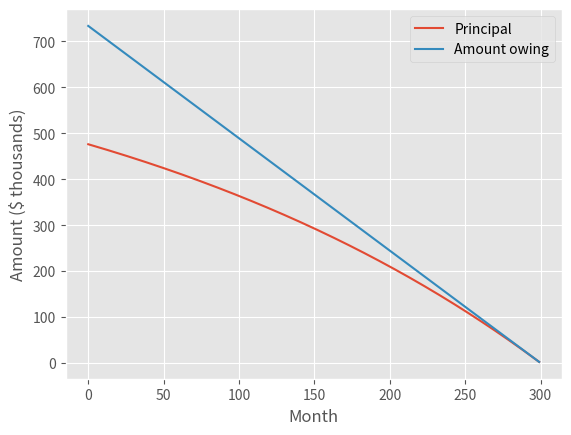

This chart was generated by the following Python code:
import math
import numpy as np
import matplotlib.pyplot as plt
plt.style.use('ggplot')

class LoanPI:
    def __init__(self, amount, period, interest_rate):
        self.initial_amount = amount
        self.period = period
        self.interest_rate = interest_rate
        self.monthly_payment = self.compute_monthly_payment(
            amount, period, interest_rate)

    def compute_monthly_payment(self, amount, period_years, interest_rate):
        """
        https://www.wikihow.com/Calculate-Loan-Payments.
        """
        monthly_interest_rate = interest_rate / 12
        num_payments = period_years * 12
        M = amount * (monthly_interest_rate / (1 - math.pow(1 + monthly_interest_rate, -num_payments)))
        return M

    def compute_monthly_interest(self, amount, interest_rate):
        """
        The interest charged for a given month, at the current amount.
        """
        monthly_interest_rate = interest_rate / 12
        monthly_interest = amount * monthly_interest_rate
        return monthly_interest

    def compute_interest_over_period(self):
        """
        Computes all the interest charges over the entire period.
        """
        num_payments = self.period * 12
        principal = self.initial_amount
        interest_charges = []
        for payment in range(num_payments):
            interest = self.compute_monthly_interest(principal, self.interest_rate)
            interest_charges.append(interest)
            principal_paid = self.monthly_payment - interest
            principal -= principal_paid
        return interest_charges

    def calculate_monthly_stats(self):
        num_payments = self.period * 12
        principal = self.initial_amount
        interest_charges = []
        monthly_principal = []
        monthly_amount_owing = []
        amount_owing = self.monthly_payment * num_payments
        for payment in range(num_payments):
            interest = self.compute_monthly_interest(principal, self.interest_rate)
            interest_charges.append(interest)

            monthly_principal.append(principal)
            principal_paid = self.monthly_payment - interest
            principal -= principal_paid

            monthly_amount_owing.append(amount_owing)
            amount_owing -= self.monthly_payment

        return monthly_principal, monthly_amount_owing

class LoanIO:
    def __init__(self):
        pass

def main():
    amount = 476000
    period = 25
    interest_rate = 0.0374
    loan = LoanPI(amount, period, interest_rate)

    print("Loan amount: $%.2f" % amount)
    print("Loan period: %d years" % period)
    print("Interest rate: %.2f%%" % (interest_rate * 100))
    print("Monthly loan payment: $%.2f" % loan.monthly_payment)

    monthly_principal, monthly_amount_owing = loan.calculate_monthly_stats()

    num_payments = period * 12
    x = range(num_payments)
    fig, ax = plt.subplots()
    ax.plot(x, np.divide(monthly_principal, 1000), label="Principal")
    ax.plot(x, np.divide(monthly_amount_owing, 1000), label="Amount owing")
    ax.set_xlabel("Month")
    ax.set_ylabel("Amount ($ thousands)")
    ax.legend(loc='upper right')#, shadow=True)
    plt.show()

if __name__ == '__main__':
    main()
